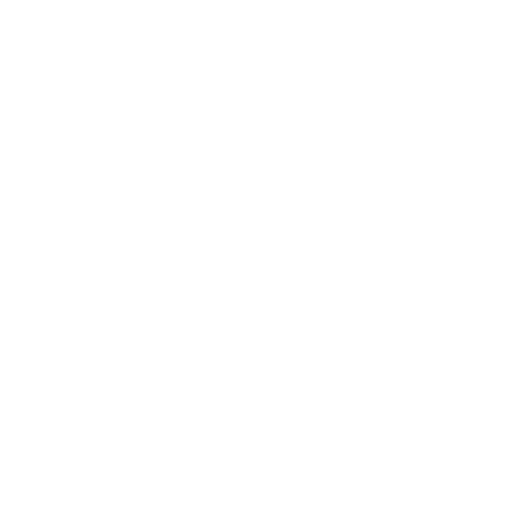
t = 0.00 s
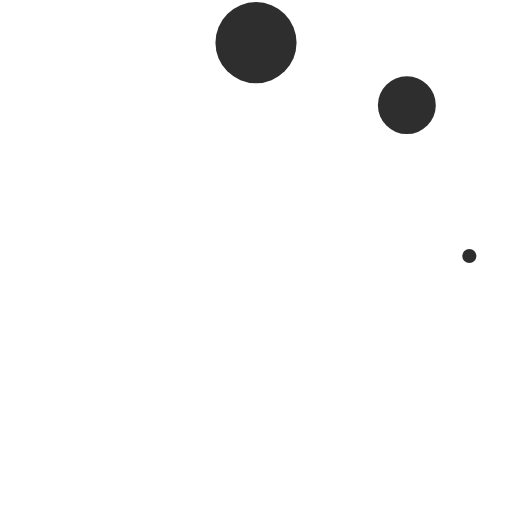
t = 0.29 s
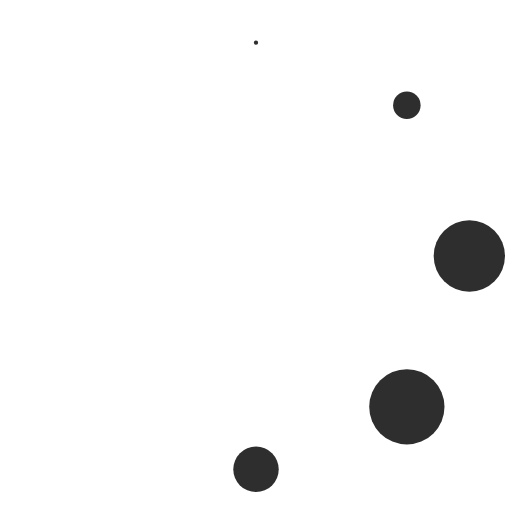
t = 0.63 s
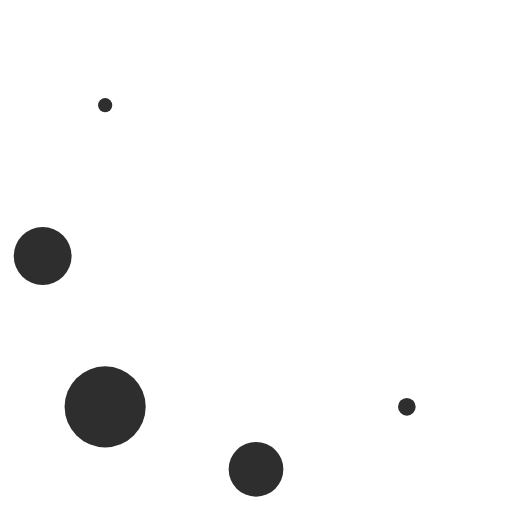
t = 0.92 s
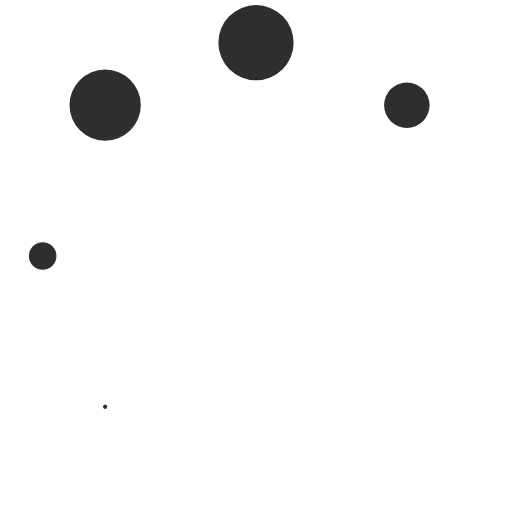
t = 1.25 s
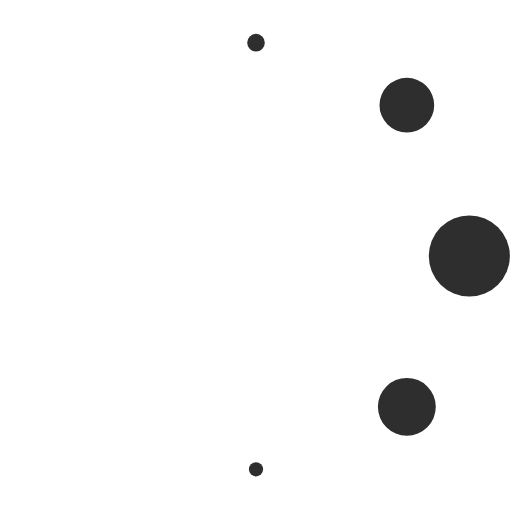
t = 1.54 s

The animated SVG that drew these frames (rendered in a browser with its animation timeline set to each time). Animation: 8 SMIL elements (animate=8); one cycle of 1.88 s, repeats indefinitely.

<svg xmlns="http://www.w3.org/2000/svg" width="24" height="24" viewBox="0 0 24 24">
	<circle cx="12" cy="2" r="0" fill="#2E2E2E">
		<animate attributeName="r" begin="0" calcMode="spline" dur="1s" keySplines="0.2 0.2 0.4 0.8;0.2 0.2 0.4 0.8;0.2 0.2 0.4 0.8" repeatCount="indefinite" values="0;2;0;0" />
	</circle>
	<circle cx="12" cy="2" r="0" fill="#2E2E2E" transform="rotate(45 12 12)">
		<animate attributeName="r" begin="0.125s" calcMode="spline" dur="1s" keySplines="0.2 0.2 0.4 0.8;0.2 0.2 0.4 0.8;0.2 0.2 0.4 0.8" repeatCount="indefinite" values="0;2;0;0" />
	</circle>
	<circle cx="12" cy="2" r="0" fill="#2E2E2E" transform="rotate(90 12 12)">
		<animate attributeName="r" begin="0.25s" calcMode="spline" dur="1s" keySplines="0.2 0.2 0.4 0.8;0.2 0.2 0.4 0.8;0.2 0.2 0.4 0.8" repeatCount="indefinite" values="0;2;0;0" />
	</circle>
	<circle cx="12" cy="2" r="0" fill="#2E2E2E" transform="rotate(135 12 12)">
		<animate attributeName="r" begin="0.375s" calcMode="spline" dur="1s" keySplines="0.2 0.2 0.4 0.8;0.2 0.2 0.4 0.8;0.2 0.2 0.4 0.8" repeatCount="indefinite" values="0;2;0;0" />
	</circle>
	<circle cx="12" cy="2" r="0" fill="#2E2E2E" transform="rotate(180 12 12)">
		<animate attributeName="r" begin="0.5s" calcMode="spline" dur="1s" keySplines="0.2 0.2 0.4 0.8;0.2 0.2 0.4 0.8;0.2 0.2 0.4 0.8" repeatCount="indefinite" values="0;2;0;0" />
	</circle>
	<circle cx="12" cy="2" r="0" fill="#2E2E2E" transform="rotate(225 12 12)">
		<animate attributeName="r" begin="0.625s" calcMode="spline" dur="1s" keySplines="0.2 0.2 0.4 0.8;0.2 0.2 0.4 0.8;0.2 0.2 0.4 0.8" repeatCount="indefinite" values="0;2;0;0" />
	</circle>
	<circle cx="12" cy="2" r="0" fill="#2E2E2E" transform="rotate(270 12 12)">
		<animate attributeName="r" begin="0.75s" calcMode="spline" dur="1s" keySplines="0.2 0.2 0.4 0.8;0.2 0.2 0.4 0.8;0.2 0.2 0.4 0.8" repeatCount="indefinite" values="0;2;0;0" />
	</circle>
	<circle cx="12" cy="2" r="0" fill="#2E2E2E" transform="rotate(315 12 12)">
		<animate attributeName="r" begin="0.875s" calcMode="spline" dur="1s" keySplines="0.2 0.2 0.4 0.8;0.2 0.2 0.4 0.8;0.2 0.2 0.4 0.8" repeatCount="indefinite" values="0;2;0;0" />
	</circle>
</svg>
